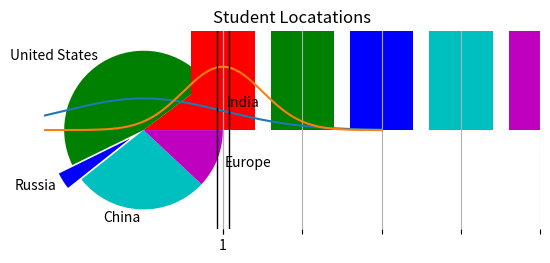

Here is the Python script that generated this plot:
# testing different plot options in matplotlib

import matplotlib.pyplot as plt
import numpy as np
from scipy.stats import norm

x = np.arange(-3, 3, 0.001)


# Classic line plot

axes = plt.axes()
axes.set_xlim([-5, 5])
axes.set_ylim([0, 1.0])
axes.set_xticks(np.linspace(-5, 5, 11))
axes.set_yticks(np.linspace(0.0, 1.0, 11))
axes.grid()
plt.plot(x, norm.pdf(x))
plt.plot(x, norm.pdf(x, 1, 0.5))
plt.show()


# Pie chart

values = [12, 55, 4, 32, 14]
colors = ['r', 'g', 'b', 'c', 'm']
explode = [0, 0, 0.2, 0, 0]
labels = ['India', 'United States', 'Russia', 'China', 'Europe']
plt.pie(values, explode, labels, colors)
plt.title('Student Locatations')
plt.show()


# Bar chart

plt.bar(range(1, 6), values, color=colors, tick_label=labels)
plt.show()


# Box and Whisker plot

uniformSkewed = np.random.rand(100)*100 - 40
high_outliers = np.random.rand(10)*50 + 100
low_outliers = np.random.rand(10)*(-50) - 100
data = np.concatenate((uniformSkewed, high_outliers, low_outliers))
plt.boxplot(data)
plt.show()
